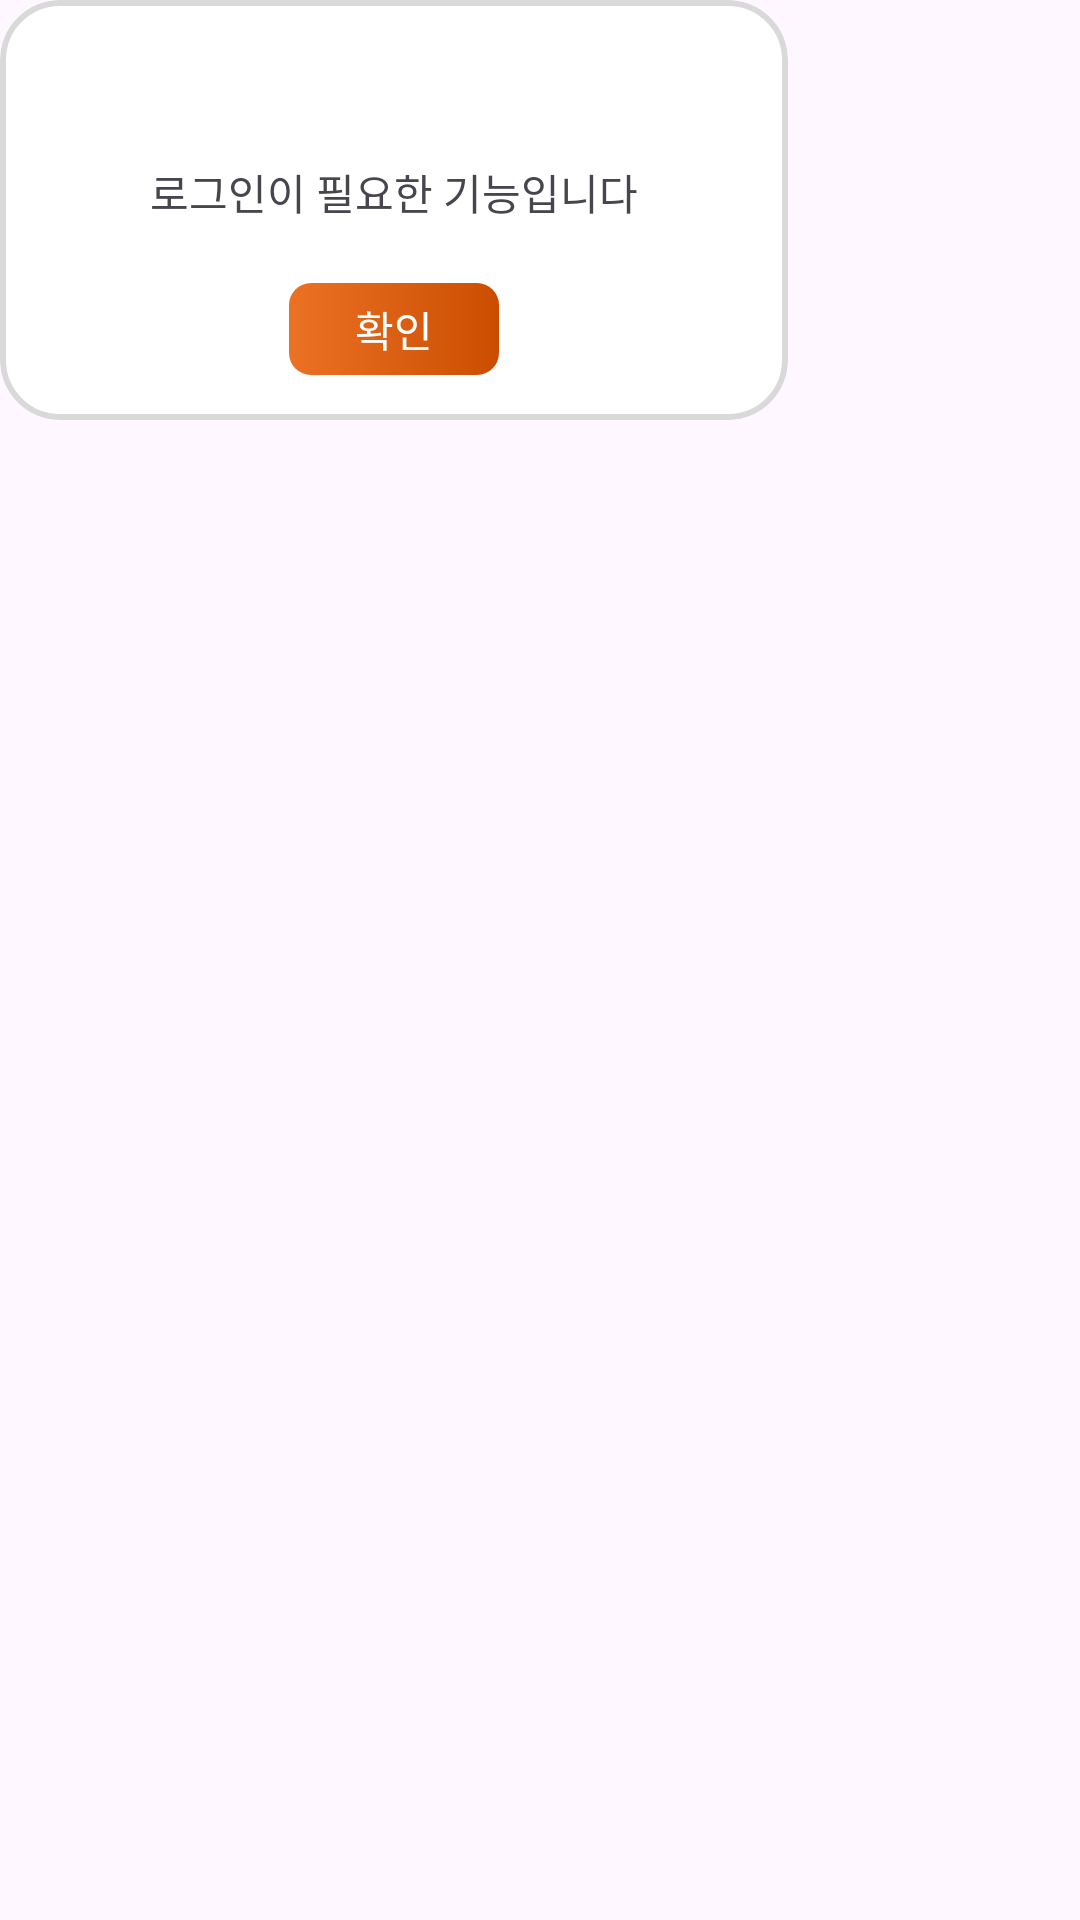

This screen was rendered from an Android layout file. Write that file and the resources it references.
<!-- AndroidManifest.xml: application theme Theme.QP -->
<!-- res/layout/popup_dialog.xml -->
<?xml version="1.0" encoding="utf-8"?>
<FrameLayout
    xmlns:android="http://schemas.android.com/apk/res/android"
    android:layout_height="wrap_content"
    android:layout_width="wrap_content"
    xmlns:app="http://schemas.android.com/apk/res-auto"
    android:background="@color/transparent"
    >

    <com.google.android.material.card.MaterialCardView
        android:layout_width="wrap_content"
        android:layout_height="wrap_content"
        app:cardCornerRadius="20dp"
        android:background="@color/white"
        app:cardBackgroundColor="@color/white"
        app:strokeColor="@color/border"
        app:strokeWidth="2dp"
        >

        <androidx.constraintlayout.widget.ConstraintLayout
            android:layout_width="wrap_content"
            android:layout_height="120dp"
            android:layout_margin="10dp"
            xmlns:app="http://schemas.android.com/apk/res-auto"
            android:layout_gravity="center"
            android:background="@color/white"
            >
            <TextView
                android:id="@+id/popup_text"
                android:layout_width="wrap_content"
                android:layout_height="wrap_content"
                android:text="로그인이 필요한 기능입니다"
                app:layout_constraintStart_toStartOf="parent"
                app:layout_constraintEnd_toEndOf="parent"
                app:layout_constraintBottom_toTopOf="@+id/popup_button_ok"
                android:layout_marginBottom="20dp"
                android:layout_marginHorizontal="40dp"/>
            <TextView
                android:id="@+id/popup_button_ok"
                android:layout_width="70dp"
                android:layout_height="wrap_content"
                app:layout_constraintBottom_toBottomOf="parent"
                app:layout_constraintStart_toStartOf="parent"
                app:layout_constraintEnd_toEndOf="parent"
                android:layout_marginBottom="5dp"
                android:gravity="center"
                android:background="@drawable/box_orange"
                android:paddingVertical="5dp"
                android:text="확인"
                android:textColor="@color/white"/>


        </androidx.constraintlayout.widget.ConstraintLayout>

    </com.google.android.material.card.MaterialCardView>


</FrameLayout>
<!-- resources referenced by this layout -->
<resources>
  <color name="border">#D9D9D9</color>
  <color name="transparent">#00ff0000</color>
  <color name="white">#FFFFFF</color>
  <!-- drawable box_orange (drawable) -->
  <?xml version="1.0" encoding="utf-8"?>
  <shape xmlns:android="http://schemas.android.com/apk/res/android">
      <solid
          android:color="@color/qp"/>
          <corners
              android:radius="7.35dp"/>
      <gradient
          android:startColor="@color/qp"
          android:endColor="@color/qp_dark"
          android:angle="0"/>
  </shape>
  <style name="Theme.QP" parent="Base.Theme.QP" />
  <color name="qp">#EB7125</color>
  <color name="qp_dark">#CB4E00</color>
  <style name="Base.Theme.QP" parent="Theme.Material3.DayNight.NoActionBar">
          
          
      </style>
</resources>
